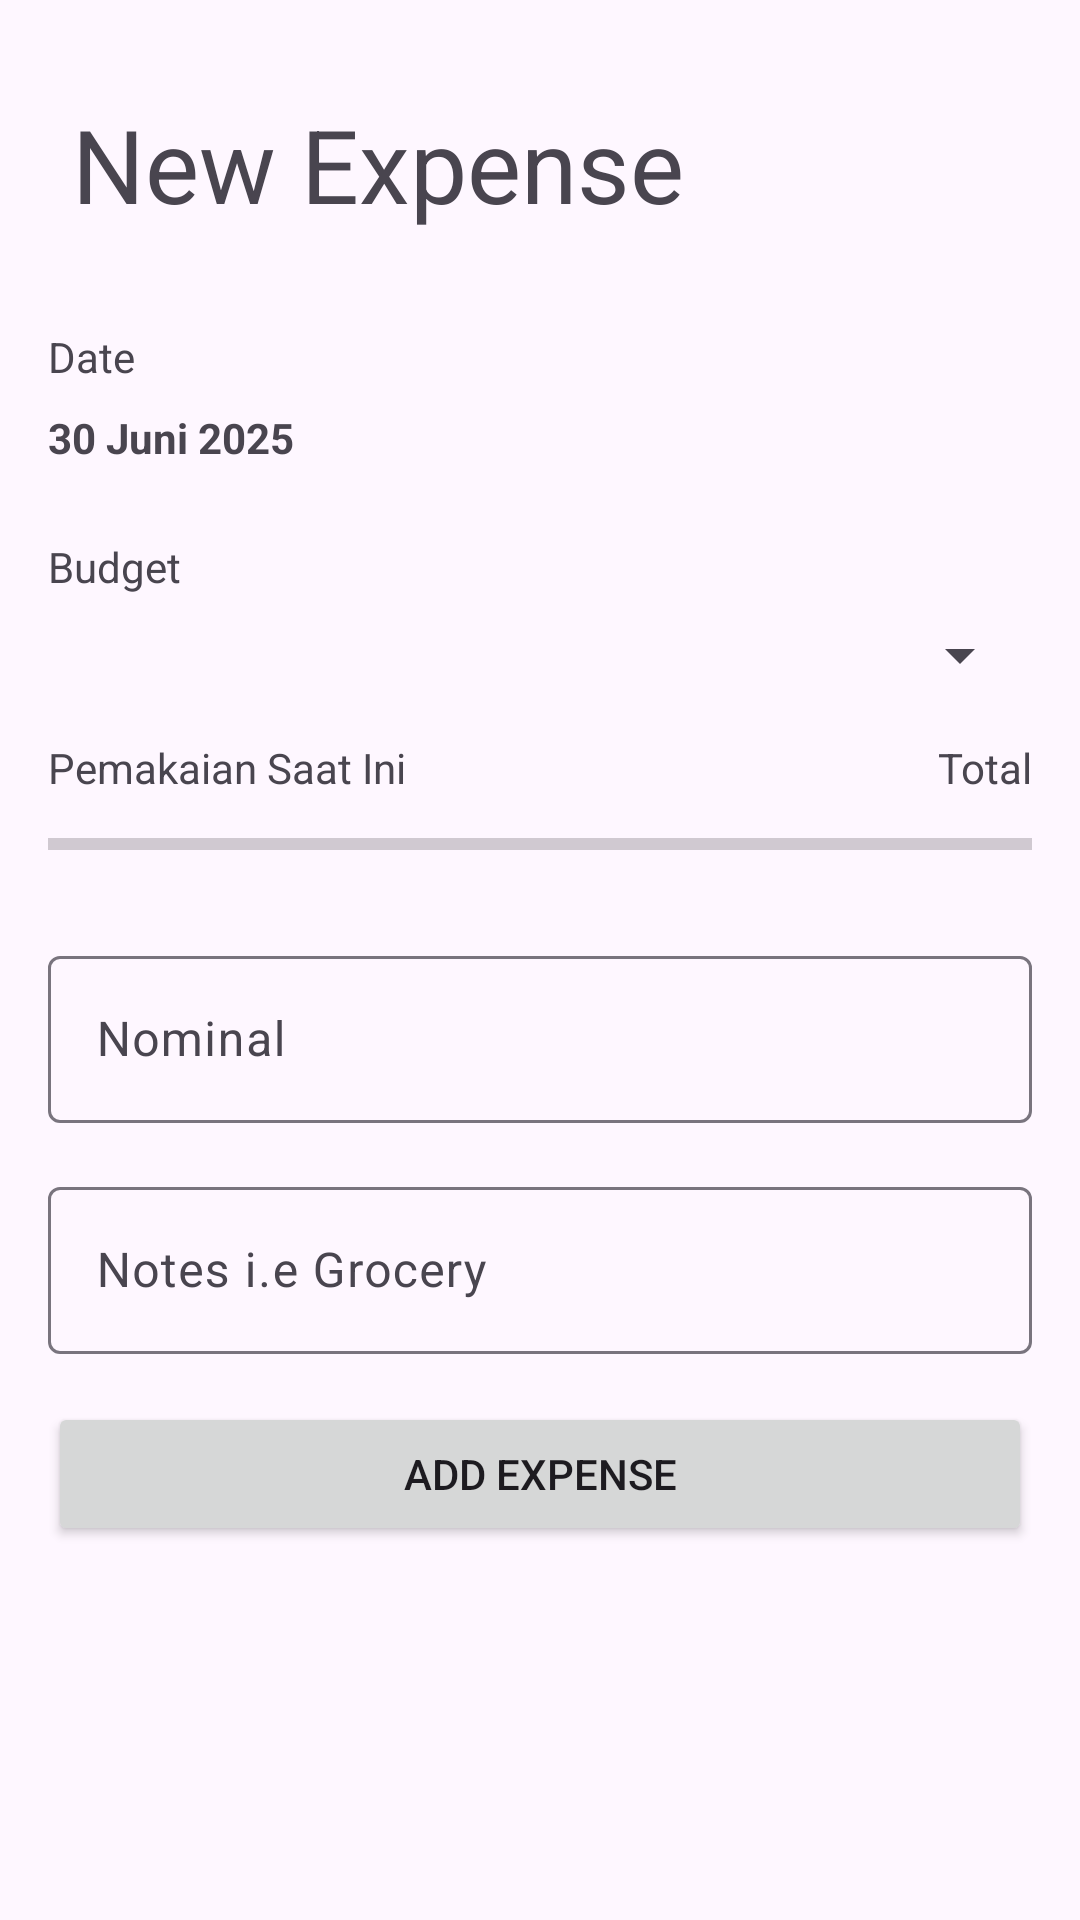

Here is an Android app screen rendered from its layout file. Give the layout XML and the strings, colors and styles it references.
<!-- AndroidManifest.xml: application theme Theme.Anmp_expensetracker -->
<!-- res/layout/fragment_add_expense.xml -->
<?xml version="1.0" encoding="utf-8"?>
<FrameLayout xmlns:android="http://schemas.android.com/apk/res/android"
    xmlns:app="http://schemas.android.com/apk/res-auto"
    xmlns:tools="http://schemas.android.com/tools"
    android:layout_width="match_parent"
    android:layout_height="match_parent"
    tools:context=".view.AddExpenseFragment">

    
    <androidx.constraintlayout.widget.ConstraintLayout
        android:layout_width="match_parent"
        android:layout_height="match_parent">

        <TextView
            android:id="@+id/textView5"
            android:layout_width="0dp"
            android:layout_height="wrap_content"
            android:layout_marginStart="24dp"
            android:layout_marginTop="32dp"
            android:layout_marginEnd="24dp"
            android:text="New Expense"
            android:textSize="34sp"
            app:layout_constraintEnd_toEndOf="parent"
            app:layout_constraintStart_toStartOf="parent"
            app:layout_constraintTop_toTopOf="parent" />

        <TextView
            android:id="@+id/textView4"
            android:layout_width="wrap_content"
            android:layout_height="wrap_content"
            android:layout_marginStart="16dp"
            android:layout_marginTop="32dp"
            android:text="Date"
            app:layout_constraintStart_toStartOf="parent"
            app:layout_constraintTop_toBottomOf="@+id/textView5" />

        <TextView
            android:id="@+id/txtDate"
            android:layout_width="wrap_content"
            android:layout_height="wrap_content"
            android:layout_marginStart="16dp"
            android:layout_marginTop="8dp"
            android:text="30 Juni 2025"
            android:textStyle="bold"
            app:layout_constraintStart_toStartOf="parent"
            app:layout_constraintTop_toBottomOf="@+id/textView4" />

        <TextView
            android:id="@+id/textView7"
            android:layout_width="wrap_content"
            android:layout_height="wrap_content"
            android:layout_marginStart="16dp"
            android:layout_marginTop="24dp"
            android:text="Budget"
            app:layout_constraintStart_toStartOf="parent"
            app:layout_constraintTop_toBottomOf="@+id/txtDate" />

        <Spinner
            android:id="@+id/spinnerBudget"
            android:layout_width="match_parent"
            android:layout_height="wrap_content"
            android:layout_marginStart="16dp"
            android:layout_marginTop="8dp"
            android:layout_marginEnd="16dp"
            app:layout_constraintEnd_toEndOf="parent"
            app:layout_constraintStart_toStartOf="parent"
            app:layout_constraintTop_toBottomOf="@+id/textView7" />

        <TextView
            android:id="@+id/txtUsed"
            android:layout_width="wrap_content"
            android:layout_height="wrap_content"
            android:layout_marginStart="16dp"
            android:layout_marginTop="16dp"
            android:text="Pemakaian Saat Ini"
            app:layout_constraintStart_toStartOf="parent"
            app:layout_constraintTop_toBottomOf="@+id/spinnerBudget" />

        <TextView
            android:id="@+id/txtTotalEnd"
            android:layout_width="wrap_content"
            android:layout_height="wrap_content"
            android:layout_marginTop="16dp"
            android:layout_marginEnd="16dp"
            android:text="Total"
            app:layout_constraintEnd_toEndOf="parent"
            app:layout_constraintTop_toBottomOf="@+id/spinnerBudget" />

        <ProgressBar
            android:id="@+id/progressBarExpense"
            style="?android:attr/progressBarStyleHorizontal"
            android:layout_width="0dp"
            android:layout_height="wrap_content"
            android:layout_marginStart="16dp"
            android:layout_marginTop="8dp"
            android:layout_marginEnd="16dp"
            app:layout_constraintEnd_toEndOf="parent"
            app:layout_constraintStart_toStartOf="parent"
            app:layout_constraintTop_toBottomOf="@+id/txtUsed" />

        <com.google.android.material.textfield.TextInputLayout
            android:id="@+id/textInputLayout6"
            android:layout_width="match_parent"
            android:layout_height="wrap_content"
            android:layout_marginStart="16dp"
            android:layout_marginTop="24dp"
            android:layout_marginEnd="16dp"
            app:layout_constraintEnd_toEndOf="parent"
            app:layout_constraintStart_toStartOf="parent"
            app:layout_constraintTop_toBottomOf="@+id/progressBarExpense">

            <EditText
                android:id="@+id/txtExpenseNominal"
                android:layout_width="match_parent"
                android:layout_height="match_parent"
                android:layout_weight="1"
                android:ems="10"
                android:hint="Nominal"
                android:inputType="number" />
        </com.google.android.material.textfield.TextInputLayout>

        <com.google.android.material.textfield.TextInputLayout
            android:id="@+id/textInputLayout7"
            android:layout_width="match_parent"
            android:layout_height="wrap_content"
            android:layout_marginStart="16dp"
            android:layout_marginTop="16dp"
            android:layout_marginEnd="16dp"
            app:layout_constraintEnd_toEndOf="parent"
            app:layout_constraintStart_toStartOf="parent"
            app:layout_constraintTop_toBottomOf="@+id/textInputLayout6">

            <com.google.android.material.textfield.TextInputEditText
                android:id="@+id/txtNote"
                android:layout_width="match_parent"
                android:layout_height="wrap_content"
                android:hint="Notes i.e Grocery" />
        </com.google.android.material.textfield.TextInputLayout>

        <Button
            android:id="@+id/btnAddExpense"
            android:layout_width="0dp"
            android:layout_height="wrap_content"
            android:layout_marginStart="16dp"
            android:layout_marginTop="16dp"
            android:layout_marginEnd="16dp"
            android:text="Add Expense"
            app:layout_constraintEnd_toEndOf="parent"
            app:layout_constraintStart_toStartOf="parent"
            app:layout_constraintTop_toBottomOf="@+id/textInputLayout7" />

    </androidx.constraintlayout.widget.ConstraintLayout>

</FrameLayout>
<!-- resources referenced by this layout -->
<resources>
  <style name="Theme.Anmp_expensetracker" parent="Base.Theme.Anmp_expensetracker" />
  <style name="Base.Theme.Anmp_expensetracker" parent="Theme.Material3.DayNight">
          
          
      </style>
</resources>
